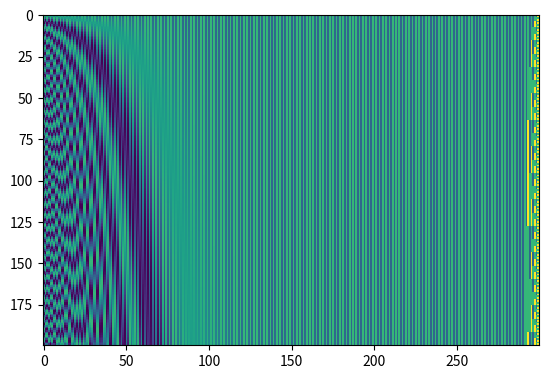

Here is the Python script that generated this plot:
import numpy as np
import matplotlib.pyplot as plt


#dataset
def bin_emb(up):
    return (format(i, '0300b') for i in range(up))

def pos_enc(word_emb,pos):
    
    word_pos,word_emb = [],np.array([i for i in word_emb],dtype=np.float64)

    for i in range(len(word_emb)):
        k = 2*i / len(word_emb)
        if i%2 == 0:
            word_pos.append(np.sin(pos/(10000**k)))
        else:
            word_pos.append(np.cos(pos/(10000**k)))
    
    return word_emb + word_pos


if __name__ == "__main__":

    size = 200
    bin_pos = np.array([pos_enc(num,i) for i,num in enumerate(bin_emb(size))])
    
    plt.imshow(bin_pos,interpolation='nearest')
    plt.show()


